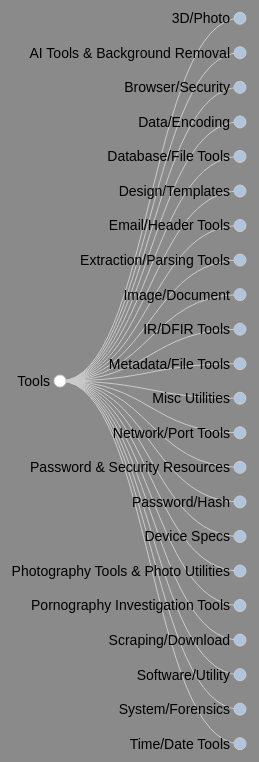
D3 v3 page, settled after 480 driven frames (8 s of simulated time); the page loaded 1 data file(s).


  let arfData = null;

  // Load arf3.json once the page is ready
  window.addEventListener('DOMContentLoaded', () => {
    fetch(`arf3.json?v=${Date.now()}`)  // cache-buster
      .then(res => res.json())
      .then(data => {
        arfData = data;

        const results = document.getElementById('json-search-results');
        results.innerHTML = `
          <br><br><br>
          <div class="json-search-heading">Search Results</div>
          <p>Type a keyword in the search box on the left (e.g. "Wireshark", "Hashcat", "Kali", "Metasploit").</p>
        `;
      })
      .catch(err => {
        console.error(err);
        const results = document.getElementById('json-search-results');
        results.textContent = 'Error loading arf3.json. Check the file name and path.';
      });
  });

  // Recursive search through nested JSON structure
  function searchNodes(node, term, path, results) {
    const currentName = node.name || '';
    const currentPath = path ? path + ' > ' + currentName : currentName;

    // Search (name + url)
    const haystack = ((node.name || '') + ' ' + (node.url || '')).toLowerCase();

    if (haystack.includes(term)) {
      results.push({
        path: currentPath,
        url: node.url || null,
        type: node.type || 'folder'
      });
    }

    if (node.children && Array.isArray(node.children)) {
      node.children.forEach(child => {
        searchNodes(child, term, currentPath, results);
      });
    }
  }

  // Called when user types in the search box
  function searchJson() {
    const input = document.getElementById('searchInput');
    const term = input.value.trim().toLowerCase();
    const resultsContainer = document.getElementById('json-search-results');

    if (!arfData) {
      resultsContainer.textContent = 'JSON not loaded yet...';
      return;
    }

    // Empty search
    if (term === '') {
      resultsContainer.innerHTML = `
        <br><br><br>
        <div class="json-search-heading">Search Results</div>
        <p>Type a keyword in the search box on the left (e.g. "Wireshark", "Hashcat", "Kali").</p>
      `;
      return;
    }

    const results = [];

    // Support array or single object root
    if (Array.isArray(arfData)) {
      arfData.forEach(rootNode => searchNodes(rootNode, term, '', results));
    } else {
      searchNodes(arfData, term, '', results);
    }

    if (results.length === 0) {
      resultsContainer.innerHTML = `
        <br><br><br>
        <div class="json-search-heading">Search Results</div>
        <p>No matches found for "<strong>${term}</strong>".</p>
      `;
      return;
    }

    const list = document.createElement('ul');

    results.forEach(r => {
      const li = document.createElement('li');

      // Full tree path
      const pathSpan = document.createElement('span');
      pathSpan.className = 'path-label';
      pathSpan.textContent = r.path + (r.type === 'url' ? ' (URL)' : '');
      li.appendChild(pathSpan);

      // Clickable URL if present
      if (r.url) {
        const br = document.createElement('br');
        li.appendChild(br);

        const link = document.createElement('a');
        link.href = r.url;
        link.target = '_blank';
        link.rel = 'noopener';
        link.textContent = r.url;
        li.appendChild(link);
      }

      list.appendChild(li);
    });

    resultsContainer.innerHTML = `
      <br><br><br>
      <div class="json-search-heading">Search Results</div>
      <p>Found ${results.length} result(s) for "<strong>${term}</strong>":</p>
    `;
    resultsContainer.appendChild(list);
  }

// ── arf3.js
var margin = [20, 120, 20, 140],
    width = 1280 - margin[1] - margin[3],
    height = 800 - margin[0] - margin[2],
    i = 0,
    duration = 1250,
    root;

// global flag for search
var searchActive = false;

var tree = d3.layout.tree()
    .size([height, width]);

var diagonal = d3.svg.diagonal()
    .projection(function(d) { return [d.y, d.x]; });

var vis = d3.select("#body").append("svg:svg")
    .attr("width", width + margin[1] + margin[3])
    .attr("height", height + margin[0] + margin[2])
  .append("svg:g")
    .attr("transform", "translate(" + margin[3] + "," + margin[0] + ")");

d3.json("arf3.json", function(json) {
  root = json;
  root.x0 = height / 2;
  root.y0 = 0;

  function collapse(d) {
    if (d.children) {
      d._children = d.children;
      d._children.forEach(collapse);
      d.children = null;
    }
  }

  // start collapsed
  if (root.children) {
    root.children.forEach(collapse);
  }
  update(root);
});

function update(source) {
  // Compute the new tree layout.
  var nodes = tree.nodes(root).reverse();

  // Normalize for fixed-depth.
  nodes.forEach(function(d) { d.y = d.depth * 180; });

  // Update the nodes…
  var node = vis.selectAll("g.node")
      .data(nodes, function(d) { return d.id || (d.id = ++i); });

  // Enter any new nodes at the parent's previous position.
  var nodeEnter = node.enter().append("svg:g")
      .attr("class", "node")
      .attr("transform", function(d) { return "translate(" + source.y0 + "," + source.x0 + ")"; })
      .on("click", function(d) { toggle(d); update(d); });

  nodeEnter.append("svg:circle")
      .attr("r", 1e-6)
      .style("fill", function(d) { return d._children ? "lightsteelblue" : "#fff"; });

  nodeEnter.append('a')
      .attr("target", "_blank")
      .attr('xlink:href', function(d) { return d.url; })
      .append("svg:text")
      .attr("x", function(d) { return d.children || d._children ? -10 : 10; })
      .attr("dy", ".35em")
      .attr("text-anchor", function(d) { return d.children || d._children ? "end" : "start"; })
      .text(function(d) { return d.name; })
      .style("fill: rgb(0, 0, 0)", function(d) { return d.free ? 'black' : '#999'; })
      .style("fill-opacity", 1e-6);

  nodeEnter.append("svg:title")
    .text(function(d) {
      return d.description;
    });

  // Transition nodes to their new position.
  var nodeUpdate = node.transition()
      .duration(duration)
      .attr("transform", function(d) { return "translate(" + d.y + "," + d.x + ")"; })
      .style("opacity", function(d) {
        // dim nodes that are not part of a matched branch when searching
        if (searchActive && !d.matchedBranch) {
          return 0.2;
        }
        return 1;
      });

  nodeUpdate.select("circle")
      .attr("r", 6)
      .style("fill", function(d) { return d._children ? "lightsteelblue" : "#fff"; })
      .style("stroke", function(d) {
        // neon border for exact matches
        return d.matched ? "#00e5ff" : "#ccc";
      })
      .style("stroke-width", function(d) {
        return d.matched ? 3 : 1;
      });

  nodeUpdate.select("text")
      .style("fill-opacity", 1)
      .style("font-weight", function(d) {
        return d.matched ? "bold" : "normal";
      })
      .style("fill", function(d) {
        return d.matched ? "#00e5ff" : "#000";
      });

  // Transition exiting nodes to the parent's new position.
  var nodeExit = node.exit().transition()
      .duration(duration)
      .attr("transform", function(d) { return "translate(" + source.y + "," + source.x + ")"; })
      .style("opacity", 1e-6)
      .remove();

  nodeExit.select("circle")
      .attr("r", 1e-6);

  nodeExit.select("text")
      .style("fill-opacity", 1e-6);

  // Update the links…
  var link = vis.selectAll("path.link")
      .data(tree.links(nodes), function(d) { return d.target.id; });

  // Enter any new links at the parent's previous position.
  link.enter().insert("svg:path", "g")
      .attr("class", "link")
      .attr("d", function(d) {
        var o = {x: source.x0, y: source.y0};
        return diagonal({source: o, target: o});
      })
    .transition()
      .duration(duration)
      .attr("d", diagonal);

  // Transition links to their new position.
  link.transition()
      .duration(duration)
      .attr("d", diagonal)
      .style("opacity", function(d) {
        // dim links if their target node is not on a matched branch
        if (searchActive && !d.target.matchedBranch) {
          return 0.15;
        }
        return 1;
      });

  // Transition exiting nodes to the parent's new position.
  link.exit().transition()
      .duration(duration)
      .attr("d", function(d) {
        var o = {x: source.x, y: source.y};
        return diagonal({source: o, target: o});
      })
      .remove();

  // Stash the old positions for transition.
  nodes.forEach(function(d) {
    d.x0 = d.x;
    d.y0 = d.y;
  });
}

// Toggle children.
function toggle(d) {
  if (d.children) {
    d._children = d.children;
    d.children = null;
  } else {
    d.children = d._children;
    d._children = null;
  }
}

/* ===========================
   SEARCH SUPPORT FUNCTIONS
   =========================== */

// clear match flags on all nodes
function clearMatches(d) {
  d.matched = false;
  d.matchedBranch = false;
  if (d.children) {
    d.children.forEach(clearMatches);
  }
  if (d._children) {
    d._children.forEach(clearMatches);
  }
}

// recursively mark which nodes match and which branches contain a match
function markMatches(d, term) {
  var name = (d.name || "").toLowerCase();
  var url  = (d.url  || "").toLowerCase();

  var selfMatches = (term !== "") && (name.indexOf(term) !== -1 || url.indexOf(term) !== -1);
  var childMatches = false;

  if (d.children) {
    d.children.forEach(function(c) {
      if (markMatches(c, term)) {
        childMatches = true;
      }
    });
  }
  if (d._children) {
    d._children.forEach(function(c) {
      if (markMatches(c, term)) {
        childMatches = true;
      }
    });
  }

  d.matched = selfMatches;
  d.matchedBranch = selfMatches || childMatches;

  return d.matchedBranch;
}

// expand branches that contain matches (so you can see them)
function expandMatchedBranches(d) {
  // recurse first
  if (d.children) {
    d.children.forEach(expandMatchedBranches);
  }
  if (d._children) {
    d._children.forEach(expandMatchedBranches);
  }

  // if this node's branch has a match and its children are collapsed, expand them
  if (d.matchedBranch && d._children) {
    d.children = d._children;
    d._children = null;
  }
}

// main function to be called from the search input
function runTreeSearch() {
  var input = document.getElementById("searchInput");
  if (!input || !root) {
    return;
  }

  var term = input.value.trim().toLowerCase();
  searchActive = term.length > 0;

  // 1) clear existing flags
  clearMatches(root);

  if (!searchActive) {
    // no search term: just redraw in current collapsed/expanded state
    update(root);
    return;
  }

  // 2) mark matches
  markMatches(root, term);

  // 3) expand branches containing matches
  expandMatchedBranches(root);

  // 4) redraw tree with highlighting
  update(root);
}


### data: arf3.json
{
 "name": "Tools",
 "type": "folder",
 "children": [
  {
   "name": "3D/Photo",
   "type": "folder",
   "children": [
    "{... 3 keys}",
    "{... 3 keys}"
   ]
  },
  {
   "name": "AI Tools & Background Removal",
   "type": "folder",
   "children": [
    "{... 3 keys}"
   ]
  },
  {
   "name": "Browser/Security",
   "type": "folder",
   "children": [
    "{... 3 keys}",
    "{... 3 keys}",
    "{... 3 keys}"
   ]
  },
  {
   "name": "Data/Encoding",
   "type": "folder",
   "children": [
    "{... 3 keys}",
    "{... 3 keys}"
   ]
  },
  {
   "name": "Database/File Tools",
   "type": "folder",
   "children": [
    "{... 3 keys}",
    "{... 3 keys}"
   ]
  },
  {
   "name": "Design/Templates",
   "type": "folder",
   "children": [
    "{... 3 keys}",
    "{... 3 keys}"
   ]
  },
  {
   "name": "Email/Header Tools",
   "type": "folder",
   "children": [
    "{... 3 keys}",
    "{... 3 keys}"
   ]
  },
  {
   "name": "Extraction/Parsing Tools",
   "type": "folder",
   "children": [
    "{... 3 keys}",
    "{... 3 keys}"
   ]
  },
  "... 14 more items"
 ]
}